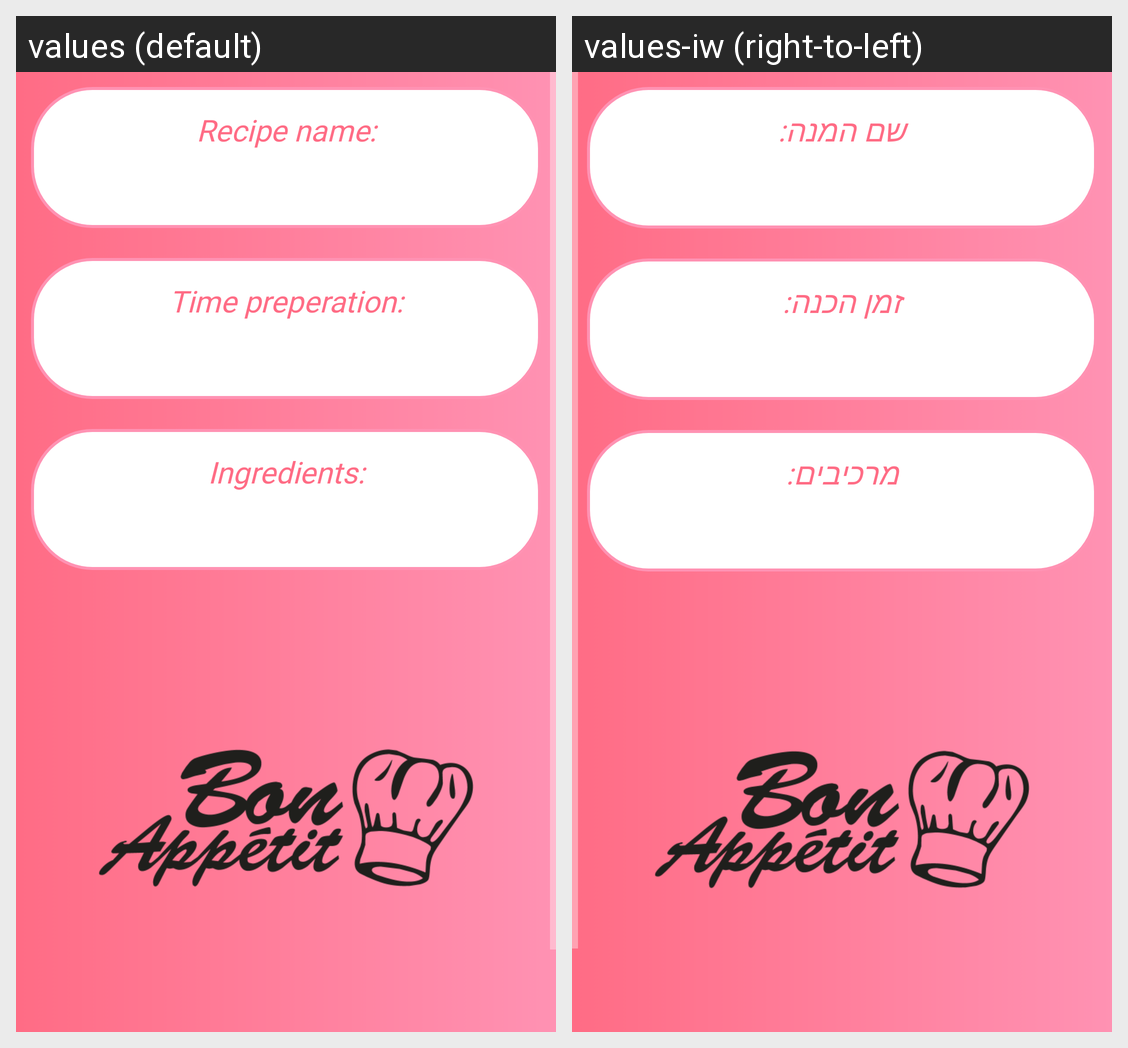

Strings drawn on this Android screen and how each of the app's shown locales translates them:
Android screen res/layout/card_view.xml rendered under 2 locales, left to right: values (default), values-iw (right-to-left). Device: Nexus 5 (rendered at 1080×1920; each locale shown at half size, 540×960, under a caption strip naming it); theme Theme.AppCompat.NoActionBar.
Strings drawn on this screen, with the default value and each locale's value (text and hints the layout hard-codes, and strings that could not be matched under every locale, appear in the picture but are not listed):

Recipename
  values: Recipe name:
  values-iw: שם המנה:

Timepreperation
  values: Time preperation:
  values-iw: זמן הכנה:

Ingredient
  values: Ingredients:
  values-iw: מרכיבים:
